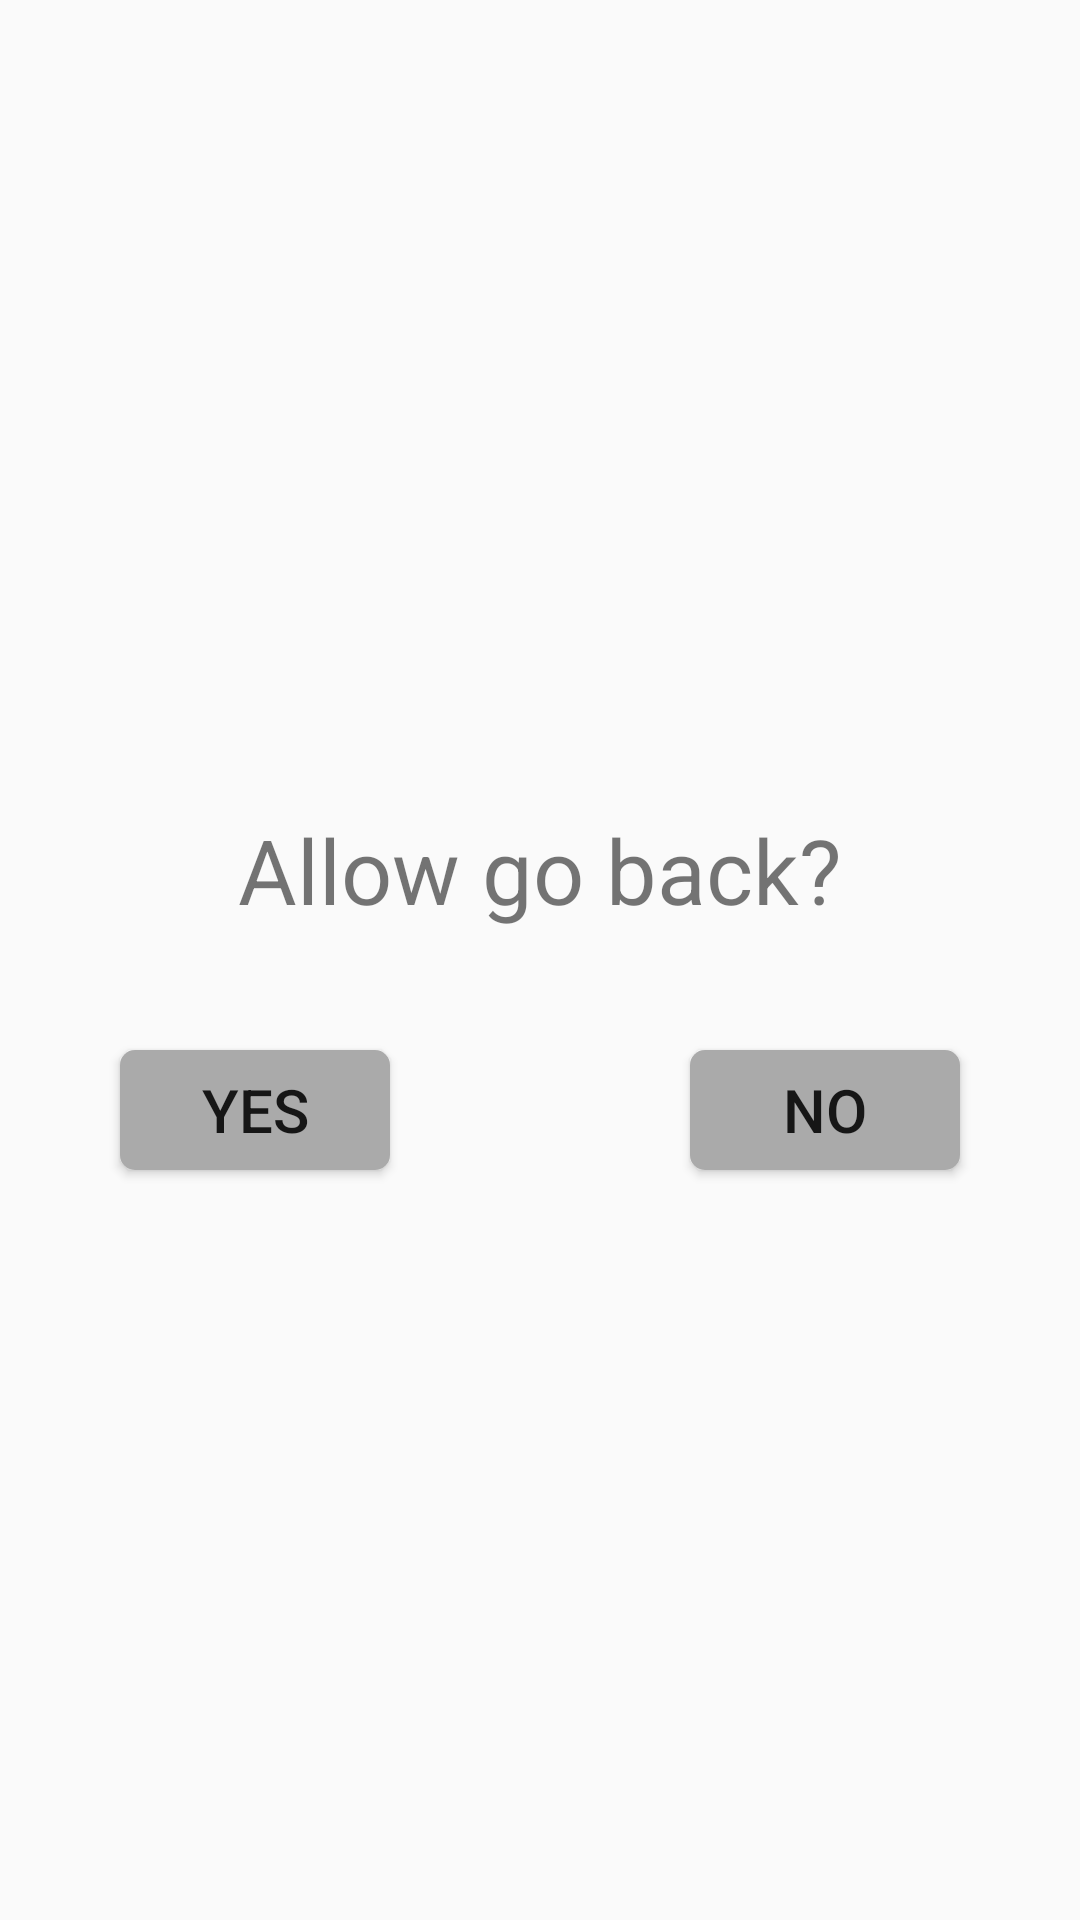

Produce the Android XML layout that renders to this screen, including the resource entries it uses.
<!-- AndroidManifest.xml: application theme GenerateActivityTheme -->
<!-- res/layout/ask_dialog_layout.xml -->
<?xml version="1.0" encoding="utf-8"?>
<RelativeLayout xmlns:android="http://schemas.android.com/apk/res/android"
    android:layout_width="match_parent"
    android:layout_height="match_parent">
    <RelativeLayout
        android:layout_centerInParent="true"
        android:background="@drawable/bg_of_dialog_with_round_rectangle"
        android:layout_width="wrap_content"
        android:layout_height="wrap_content">
        <TextView
            android:id="@+id/ask_text"
            android:gravity="center"
            android:textSize="@dimen/text_mode_size"
            android:textColor="@color/blue_number2"
            android:layout_centerHorizontal="true"
            android:text="@string/allow_go_back_ask"
            android:layout_width="300dp"
            android:layout_height="100dp" />
        <Button
            style="@style/dialog_button"
            android:text="@string/allow_go_back"
            android:id="@+id/dialog_button_yes"
            android:layout_below="@+id/ask_text"
            android:layout_alignLeft="@+id/ask_text"
            android:layout_width="90dp"
            android:layout_height="40dp" />
        <Button
            style="@style/dialog_button"
            android:text="@string/forbid_go_back"
            android:id="@+id/dialog_button_no"
            android:layout_below="@+id/ask_text"
            android:layout_alignRight="@+id/ask_text"
            android:layout_width="90dp"
            android:layout_height="40dp" />
    </RelativeLayout>

</RelativeLayout>
<!-- resources referenced by this layout -->
<resources>
  <dimen name="text_mode_size">30sp</dimen>
  <!-- drawable bg_of_dialog_with_round_rectangle (drawable) -->
  <?xml version="1.0" encoding="utf-8"?>
  <shape xmlns:android="http://schemas.android.com/apk/res/android">
      <corners android:radius="12dp" />
      <solid android:color="@color/white_bg_dialog"/>
  </shape>
  <string name="allow_go_back">Yes</string>
  <string name="allow_go_back_ask">Allow go back?</string>
  <string name="forbid_go_back">No</string>
  <style name="dialog_button">
          <item name="android:layout_margin">10dp</item>
          <item name="android:textSize">20sp</item>
          <item name="android:background">@drawable/bg_button_dialog_selector</item>
      </style>
  <style name="GenerateActivityTheme" parent="AppTheme">
          
          <item name="android:activityOpenEnterAnimation">@anim/anim_right_in</item>
          <item name="android:activityOpenExitAnimation">@anim/anim_left_out</item>
          <item name="android:activityCloseEnterAnimation">@anim/anim_right_in</item>
          <item name="android:activityCloseExitAnimation">@anim/anim_left_out</item>
      </style>
  <!-- drawable bg_button_dialog_selector (drawable) -->
  <?xml version="1.0" encoding="utf-8"?>
  <selector xmlns:android="http://schemas.android.com/apk/res/android">
      <item android:state_focused="true"
          android:drawable="@drawable/bg_button_dialog_focus" /> 
      <item android:state_pressed="true"
          android:drawable="@drawable/bg_button_dialog_focus" /> 
      <item android:state_focused="false"
          android:drawable="@drawable/bg_button_dialog_default" /> 
  </selector>
  <style name="AppTheme" parent="Theme.AppCompat.DayNight.NoActionBar">
          
          <item name="colorPrimary">@color/colorPrimary</item>
          <item name="colorPrimaryDark">@color/colorPrimaryDark</item>
          <item name="colorAccent">@color/colorAccent</item>
      </style>
  <!-- drawable bg_button_dialog_focus (drawable) -->
  <?xml version="1.0" encoding="utf-8"?>
  <shape xmlns:android="http://schemas.android.com/apk/res/android">
      <corners android:radius="5dp" />
      <solid android:color="@android:color/holo_blue_light"/>
  </shape>
  <!-- drawable bg_button_dialog_default (drawable) -->
  <?xml version="1.0" encoding="utf-8"?>
  <shape xmlns:android="http://schemas.android.com/apk/res/android">
      <corners android:radius="5dp" />
      <solid android:color="@android:color/darker_gray"/>
  </shape>
  <color name="colorPrimary">#3F51B5</color>
  <color name="colorPrimaryDark">#303F9F</color>
  <color name="colorAccent">#FF4081</color>
</resources>
